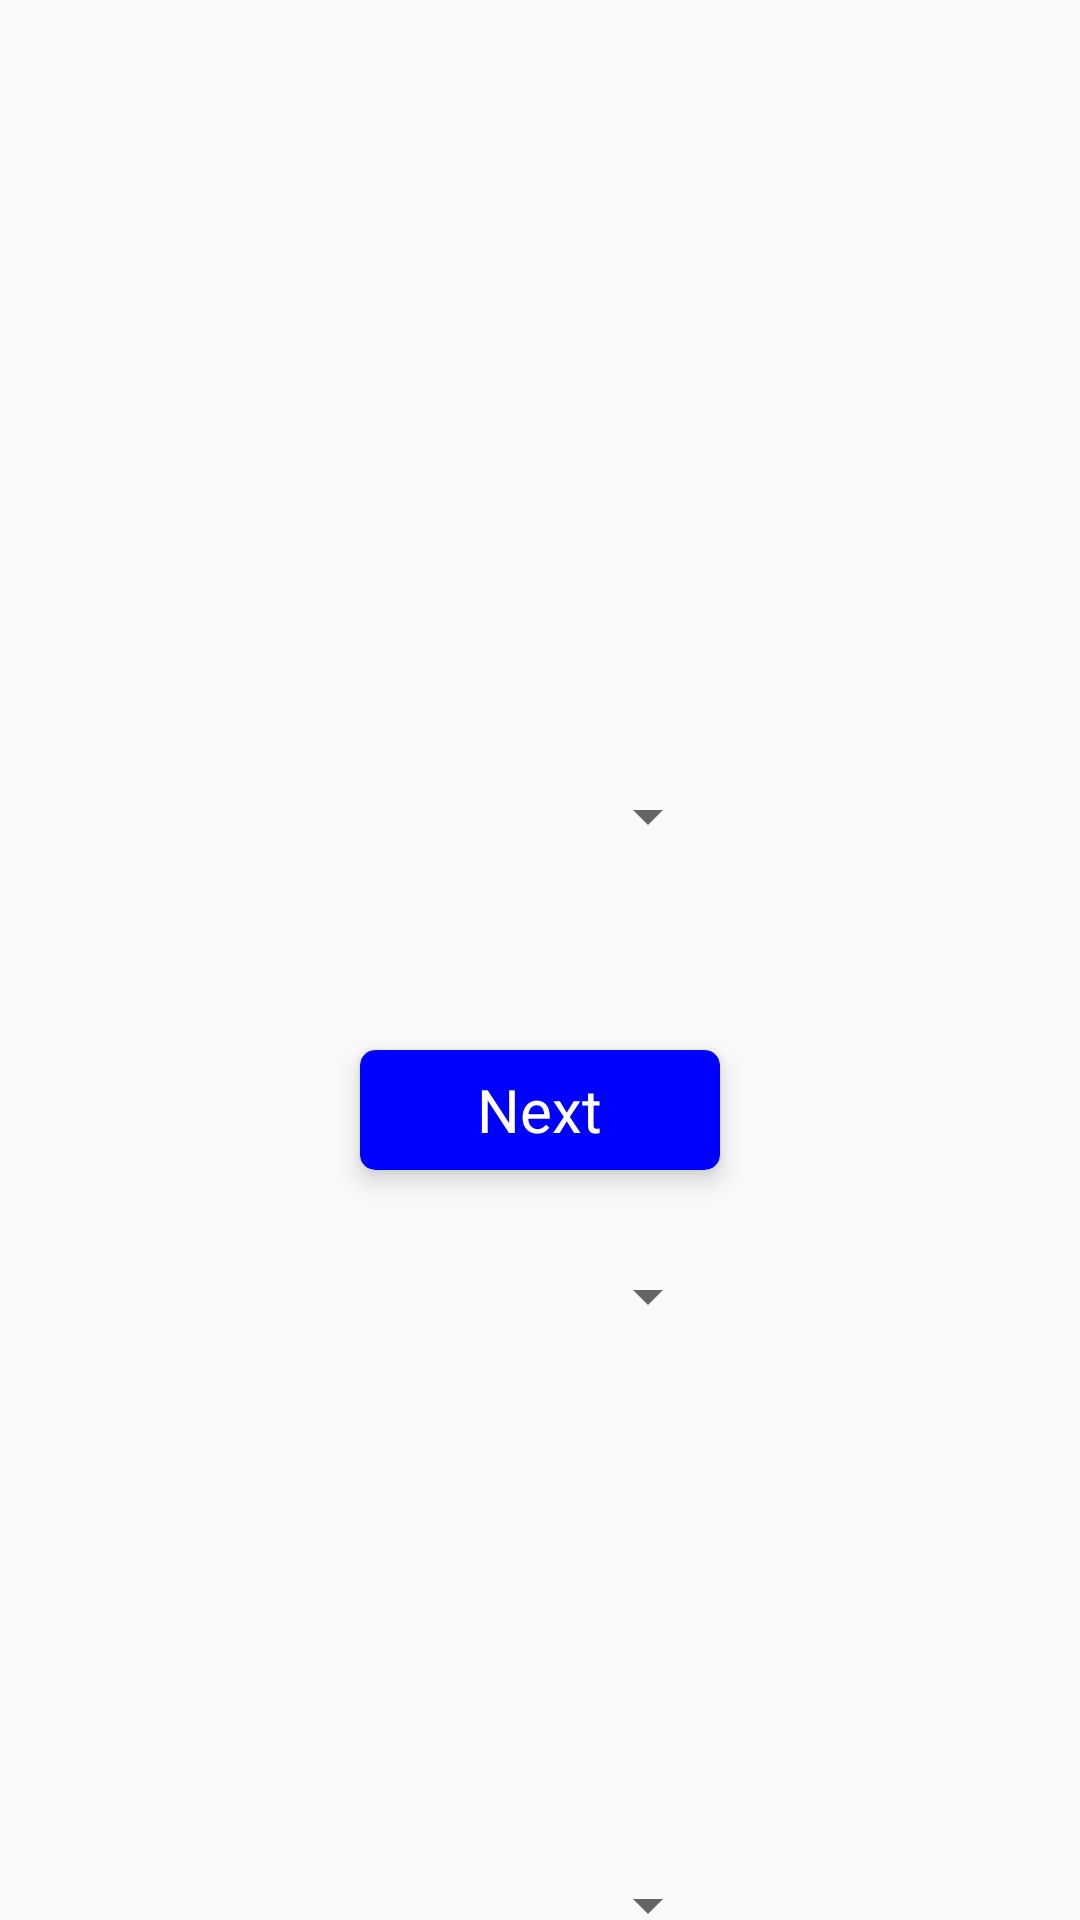

Produce the Android XML layout that renders to this screen, including the resource entries it uses.
<!-- AndroidManifest.xml: application theme AppTheme -->
<!-- res/layout/fragment_school.xml -->
<?xml version="1.0" encoding="utf-8"?>
<RelativeLayout xmlns:android="http://schemas.android.com/apk/res/android"
    xmlns:tools="http://schemas.android.com/tools"
    android:layout_width="match_parent"
    android:layout_height="match_parent"
    xmlns:app="http://schemas.android.com/apk/res-auto"
    tools:context=".School">



    <TextView
        android:layout_width="wrap_content"
        android:layout_height="wrap_content"
        android:text="@string/current_school"
        android:textColor="@color/black"
        android:textSize="20sp"
        android:layout_alignParentEnd="true"
        android:layout_marginTop="230dp"
        android:layout_marginEnd="435dp"
        />
    <Spinner
        android:layout_width="450dp"
        android:layout_height="wrap_content"
        android:layout_alignParentEnd="true"
        android:id="@+id/sch_spin"
        android:layout_marginTop="260dp"
        android:layout_marginEnd="120dp"
        />

    <TextView
        android:layout_width="wrap_content"
        android:layout_height="wrap_content"
        android:text="@string/year_group"
        android:textColor="@color/black"
        android:textSize="20sp"
        android:layout_alignParentEnd="true"
        android:layout_marginTop="310dp"
        android:layout_marginEnd="470dp"
        />


    <Spinner
        android:layout_width="450dp"
        android:layout_height="wrap_content"
        android:layout_alignParentEnd="true"
        android:layout_marginTop="340dp"
        android:id="@+id/year_spin"
        android:layout_marginEnd="120dp"
        />



    <TextView
        android:layout_width="wrap_content"
        android:layout_height="wrap_content"
        android:text="@string/programme"
        android:textColor="@color/black"
        android:layout_alignParentEnd="true"
        android:textSize="20sp"
        android:layout_marginTop="390dp"
        android:layout_marginEnd="460dp"
        />

    <Spinner
        android:layout_width="450dp"
        android:layout_height="wrap_content"
        android:layout_alignParentEnd="true"
        android:layout_marginTop="420dp"
        android:id="@+id/programme_spin"
        android:layout_marginEnd="120dp"
        />



    <TextView
        android:layout_width="wrap_content"
        android:layout_height="wrap_content"
        android:text="@string/previous_school"
        android:textColor="@color/black"
        android:textSize="20sp"
        android:layout_alignParentEnd="true"
        android:layout_marginTop="600dp"
        android:layout_marginEnd="425dp"
        />
    <Spinner
        android:layout_width="450dp"
        android:layout_height="wrap_content"
        android:layout_alignParentEnd="true"
        android:id="@+id/former_sch_spin"
        android:layout_marginTop="630dp"
        android:layout_marginEnd="120dp"
        />

    <TextView
        android:layout_width="wrap_content"
        android:layout_height="wrap_content"
        android:text="@string/year_completed"
        android:textColor="@color/black"
        android:textSize="20sp"
        android:layout_alignParentEnd="true"
        android:layout_marginTop="680dp"
        android:layout_marginEnd="395dp"
        />


    <Spinner
        android:layout_width="450dp"
        android:layout_height="wrap_content"
        android:layout_alignParentEnd="true"
        android:layout_marginTop="710dp"
        android:id="@+id/completion_year_spin"
        android:layout_marginEnd="120dp"
        />

    <androidx.cardview.widget.CardView
        android:layout_width="120dp"
        android:layout_height="40dp"
        android:layout_alignParentEnd="true"
        android:layout_alignParentBottom="true"
        android:layout_marginEnd="120dp"
        android:layout_marginBottom="250dp"
        app:cardCornerRadius="5dp"
        app:cardElevation="5dp"
        android:id="@+id/snext"
        android:clickable="true"
        android:focusable="true"
        android:stateListAnimator="@animator/small_raise"
        app:cardBackgroundColor="@color/blue"
        >


        <TextView
            android:layout_width="wrap_content"
            android:layout_height="wrap_content"
            android:text="Next"
            android:textColor="@color/white"
            android:textSize="20sp"
            android:layout_gravity="center"
            />

    </androidx.cardview.widget.CardView>


</RelativeLayout>
<!-- resources referenced by this layout -->
<resources>
  <color name="black">#000000</color>
  <color name="blue">#0000ff</color>
  <color name="white">#ffffff</color>
  <string name="current_school">Current School</string>
  <string name="previous_school">Previous School</string>
  <string name="programme">Programme</string>
  <string name="year_completed">Year of Completion</string>
  <string name="year_group">Year Group</string>
  <style name="AppTheme" parent="Theme.AppCompat.Light.NoActionBar">
          
          <item name="colorPrimary">@color/colorPrimary</item>
          <item name="android:windowFullscreen">true</item>
          <item name="colorPrimaryDark">@color/colorPrimaryDark</item>
          <item name="colorAccent">@color/colorAccent</item>
  
  
          <item name="swirl_ridgeColor">@color/colorPrimary</item>
          <item name="swirl_errorColor">?android:attr/colorAccent</item>
  
      </style>
  <color name="colorPrimary">#008577</color>
  <color name="colorPrimaryDark">#00574B</color>
  <color name="colorAccent">#D81B60</color>
</resources>
